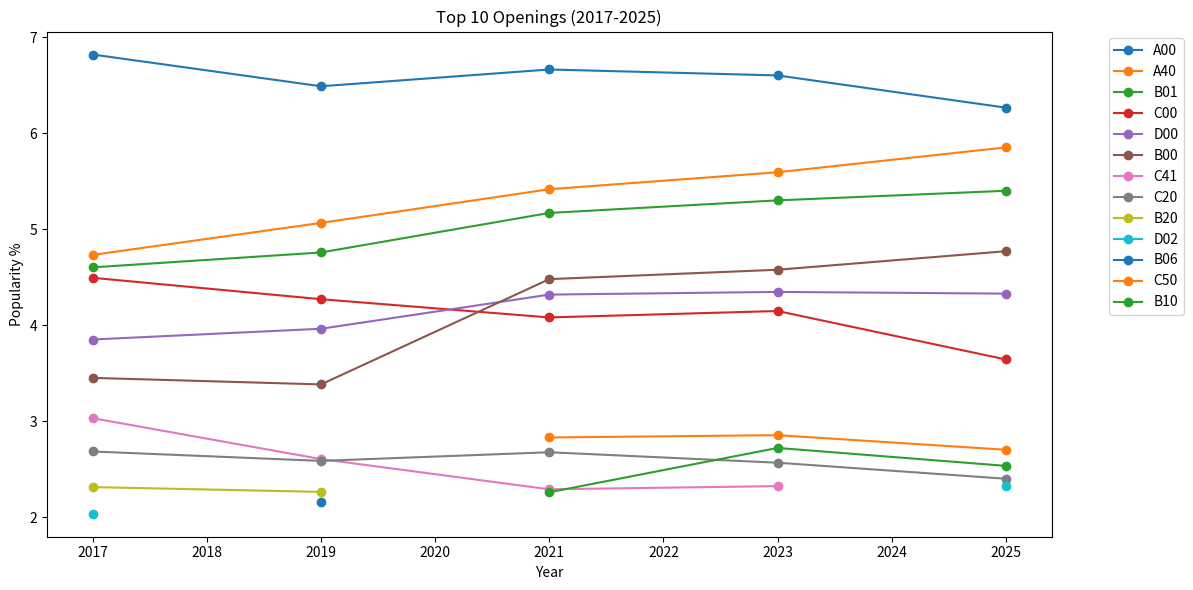

Generate this figure with matplotlib:
from collections import Counter
import pandas as pd
import matplotlib.pyplot as plt

op_2017 = Counter({'A00': 6.822, 'A40': 4.734, 'B01': 4.604, 'C00': 4.495, 'D00': 3.852, 'B00': 3.452, 'C41': 3.032, 'C20': 2.685, 'B20': 2.314, 'D02': 2.036, 'B06': 1.974, 'B07': 1.773, 'C50': 1.734, 'A04': 1.719, 'C40': 1.537, 'A01': 1.529, 'A45': 1.41, 'B10': 1.351, 'B21': 1.305, 'C44': 1.261, 'C02': 1.09, 'C55': 1.086, 'B30': 1.079, 'A43': 1.064, 'C45': 1.048, 'C42': 1.044, 'C23': 0.943, 'C46': 0.902, 'B12': 0.886, 'D20': 0.853, 'B02': 0.835, 'B40': 0.822, 'C01': 0.811, 'B50': 0.779, 'C21': 0.755, 'A41': 0.732, 'A10': 0.713, 'D06': 0.7, 'A06': 0.677, 'D10': 0.665, 'B23': 0.649, 'B32': 0.626, 'C30': 0.623, 'A02': 0.606, 'D30': 0.562, 'C34': 0.543, 'A46': 0.523, 'D31': 0.512, 'B22': 0.503, 'A03': 0.471, 'C62': 0.471, 'C24': 0.467, 'B13': 0.396, 'C60': 0.364, 'C22': 0.358, 'D35': 0.348, 'A13': 0.348, 'D01': 0.339, 'A20': 0.333, 'C57': 0.322, 'C53': 0.309, 'C10': 0.301, 'C25': 0.299, 'B27': 0.293, 'E20': 0.29, 'A80': 0.279, 'E61': 0.278, 'C65': 0.273, 'C26': 0.267, 'A21': 0.257, 'B54': 0.255, '?': 0.254, 'C68': 0.254, 'B90': 0.244, 'D05': 0.241, 'B03': 0.23, 'C27': 0.228, 'C64': 0.227, 'A15': 0.225, 'B25': 0.217, 'D15': 0.216, 'A07': 0.213, 'B08': 0.208, 'D07': 0.207, 'D04': 0.203, 'B15': 0.203, 'D11': 0.199, 'C47': 0.196, 'C48': 0.193, 'A22': 0.189, 'C11': 0.187, 'E00': 0.187, 'D08': 0.177, 'A48': 0.176, 'B45': 0.173, 'B33': 0.17, 'A08': 0.17, 'D37': 0.164, 'D43': 0.163, 'A49': 0.163, 'A42': 0.159, 'B34': 0.154, 'C61': 0.15, 'A16': 0.147, 'B28': 0.145, 'B11': 0.143, 'A53': 0.141, 'C28': 0.141, 'A30': 0.14, 'B18': 0.139, 'C70': 0.138, 'B44': 0.135, 'A11': 0.132, 'A84': 0.13, 'D45': 0.13, 'E90': 0.13, 'C31': 0.122, 'E70': 0.121, 'D32': 0.115, 'B43': 0.115, 'C58': 0.112, 'C36': 0.112, 'A51': 0.111, 'A57': 0.11, 'A09': 0.108, 'A52': 0.107, 'A85': 0.104, 'B53': 0.102, 'A34': 0.101, 'D53': 0.099, 'C37': 0.099, 'D21': 0.098, 'B56': 0.096, 'E60': 0.096, 'D03': 0.095, 'C77': 0.095, 'A56': 0.094, 'C33': 0.094, 'D44': 0.093, 'A50': 0.092, 'A05': 0.09, 'C35': 0.086, 'C05': 0.085, 'B57': 0.083, 'E10': 0.082, 'B52': 0.082, 'C54': 0.08, 'C43': 0.08, 'D50': 0.079, 'C51': 0.079, 'C78': 0.078, 'A25': 0.072, 'D12': 0.071, 'B41': 0.07, 'C03': 0.07, 'A17': 0.069, 'E21': 0.068, 'B09': 0.067, 'B70': 0.067, 'E76': 0.066, 'A35': 0.065, 'E91': 0.064, 'C66': 0.064, 'D55': 0.062, 'C69': 0.06, 'B17': 0.059, 'B46': 0.058, 'B29': 0.058, 'D85': 0.057, 'B80': 0.055, 'B24': 0.054, 'B51': 0.053, 'A28': 0.053, 'C15': 0.052, 'B36': 0.051, 'A44': 0.051, 'B76': 0.049, 'D94': 0.049, 'B31': 0.047, 'A36': 0.046, 'B04': 0.046, 'C07': 0.046, 'E30': 0.044, 'B92': 0.042, 'E81': 0.041, 'A65': 0.041, 'B72': 0.04, 'D80': 0.039, 'E11': 0.039, 'C67': 0.039, 'C63': 0.038, 'C49': 0.038, 'A31': 0.038, 'B95': 0.038, 'D52': 0.037, 'E32': 0.037, 'D40': 0.037, 'B35': 0.037, 'A60': 0.036, 'B94': 0.036, 'C18': 0.036, 'B14': 0.035, 'C13': 0.035, 'A58': 0.035, 'D25': 0.034, 'E12': 0.033, 'A18': 0.032, 'D13': 0.031, 'E62': 0.031, 'C56': 0.029, 'D26': 0.028, 'C39': 0.026, 'B19': 0.026, 'C52': 0.026, 'B38': 0.026, 'C88': 0.025, 'D24': 0.025, 'E94': 0.025, 'D51': 0.024, 'B84': 0.024, 'D78': 0.024, 'A47': 0.023, 'A54': 0.023, 'D46': 0.023, 'E92': 0.023, 'E73': 0.022, 'B42': 0.022, 'D91': 0.021, 'A27': 0.021, 'B98': 0.02, 'C16': 0.02, 'E06': 0.02, 'C14': 0.02, 'D60': 0.02, 'C89': 0.02, 'B05': 0.02, 'D41': 0.019, 'D90': 0.019, 'B77': 0.019, 'B16': 0.019, 'C17': 0.018, 'C12': 0.018, 'E24': 0.018, 'E97': 0.018, 'E40': 0.018, 'A38': 0.018, 'C38': 0.017, 'E71': 0.017, 'B86': 0.016, 'A14': 0.016, 'A29': 0.016, 'E67': 0.016, 'C59': 0.016, 'E51': 0.016, 'C80': 0.015, 'C71': 0.015, 'B47': 0.015, 'C32': 0.015, 'E01': 0.015, 'E17': 0.015, 'C29': 0.015, 'E38': 0.015, 'E54': 0.015, 'D09': 0.015, 'C79': 0.015, 'A81': 0.014, 'C08': 0.014, 'D70': 0.014, 'A90': 0.014, 'A12': 0.014, 'A37': 0.013, 'A23': 0.013, 'C74': 0.013, 'B48': 0.013, 'B93': 0.012, 'B88': 0.012, 'A70': 0.012, 'B49': 0.012, 'B96': 0.012, 'C72': 0.012, 'B73': 0.012, 'A82': 0.012, 'E34': 0.012, 'A33': 0.012, 'C06': 0.012, 'E15': 0.012, 'D16': 0.011, 'B60': 0.011, 'C84': 0.011, 'D93': 0.011, 'B78': 0.011, 'E80': 0.01, 'E04': 0.01, 'E22': 0.01, 'E14': 0.01, 'E83': 0.01, 'C92': 0.009, 'D47': 0.009, 'C91': 0.009, 'B83': 0.009, 'E65': 0.009, 'D86': 0.008, 'D79': 0.008, 'A83': 0.008, 'E46': 0.008, 'D34': 0.008, 'B58': 0.008, 'A19': 0.008, 'B99': 0.008, 'B71': 0.008, 'E27': 0.008, 'D17': 0.008, 'E18': 0.007, 'E63': 0.007, 'A61': 0.007, 'E64': 0.007, 'E98': 0.007, 'A55': 0.007, 'D14': 0.007, 'E77': 0.007, 'A39': 0.007, 'B62': 0.007, 'C96': 0.007, 'B91': 0.007, 'E50': 0.007, 'D36': 0.007, 'E43': 0.007, 'B37': 0.006, 'A32': 0.006, 'C90': 0.006, 'C87': 0.006, 'D87': 0.006, 'E16': 0.006, 'E85': 0.006, 'E68': 0.006, 'D19': 0.006, 'D92': 0.006, 'E41': 0.006, 'D39': 0.006, 'E87': 0.006, 'B26': 0.006, 'D38': 0.005, 'A96': 0.005, 'A59': 0.005, 'E09': 0.005, 'D82': 0.005, 'E66': 0.005, 'A95': 0.005, 'E33': 0.005, 'C09': 0.005, 'C19': 0.005, 'B97': 0.005, 'A88': 0.004, 'D58': 0.004, 'D77': 0.004, 'B81': 0.004, 'D33': 0.004, 'D48': 0.004, 'B87': 0.004, 'D18': 0.004, 'A71': 0.004, 'B59': 0.004, 'E47': 0.004, 'C97': 0.004, 'E48': 0.004, 'C04': 0.004, 'A69': 0.003, 'E72': 0.003, 'A67': 0.003, 'E88': 0.003, 'E36': 0.003, 'B82': 0.003, 'C95': 0.003, 'E07': 0.003, 'D88': 0.003, 'A68': 0.003, 'A87': 0.003, 'E35': 0.003, 'E05': 0.003, 'D27': 0.003, 'E53': 0.003, 'E26': 0.003, 'E99': 0.003, 'A86': 0.003, 'D22': 0.003, 'E42': 0.003, 'E69': 0.003, 'B63': 0.003, 'A89': 0.003, 'A62': 0.003, 'B75': 0.003, 'B89': 0.003, 'B39': 0.003, 'D57': 0.002, 'D95': 0.002, 'E82': 0.002, 'A26': 0.002, 'C85': 0.002, 'C93': 0.002, 'D73': 0.002, 'E75': 0.002, 'C86': 0.002, 'D83': 0.002, 'A73': 0.002, 'D74': 0.002, 'A92': 0.002, 'D56': 0.002, 'D23': 0.002, 'A91': 0.002, 'D97': 0.002, 'C75': 0.002, 'E28': 0.002, 'D61': 0.002, 'E44': 0.002, 'D59': 0.002, 'A24': 0.002, 'E84': 0.002, 'B74': 0.002, 'E93': 0.002, 'D96': 0.002, 'E13': 0.001, 'E52': 0.001, 'D75': 0.001, 'A66': 0.001, 'E49': 0.001, 'B85': 0.001, 'A64': 0.001, 'C94': 0.001, 'A76': 0.001, 'A72': 0.001, 'E19': 0.001, 'E08': 0.001, 'D81': 0.001, 'C98': 0.001, 'D89': 0.001, 'B67': 0.001, 'C73': 0.001, 'A77': 0.001, 'C99': 0.001, 'B64': 0.001, 'D71': 0.001, 'E79': 0.001, 'E25': 0.001, 'E95': 0.001, 'E57': 0.001, 'E39': 0.001, 'B61': 0.001, 'D42': 0.001, 'E86': 0.001, 'C82': 0.001, 'E56': 0.001, 'A97': 0.001, 'A94': 0.001, 'B55': 0.001, 'D67': 0.001, 'A74': 0.001, 'E59': 0.001, 'C83': 0.001, 'A75': 0.0, 'A63': 0.0, 'E29': 0.0, 'E37': 0.0, 'D68': 0.0, 'D28': 0.0, 'E74': 0.0, 'A98': 0.0, 'D62': 0.0, 'D98': 0.0, 'D69': 0.0, 'D49': 0.0, 'A78': 0.0, 'E55': 0.0, 'B79': 0.0, 'B66': 0.0, 'B65': 0.0, 'A93': 0.0, 'D76': 0.0, 'A99': 0.0, 'D72': 0.0, 'C81': 0.0, 'A79': 0.0, 'E78': 0.0, 'E02': 0.0, 'D29': 0.0, 'E23': 0.0, 'E89': 0.0, 'E45': 0.0, 'B68': 0.0, 'D84': 0.0, 'C76': 0.0, 'E03': 0.0, 'E31': 0.0, 'E96': 0.0, 'B69': 0.0})
op_2019 = Counter({'A00': 6.491, 'A40': 5.067, 'B01': 4.759, 'C00': 4.272, 'D00': 3.964, 'B00': 3.384, 'C41': 2.606, 'C20': 2.587, 'B20': 2.264, 'B06': 2.162, 'D02': 1.901, 'C50': 1.885, 'A04': 1.728, 'B07': 1.698, 'A01': 1.581, 'C40': 1.557, 'A45': 1.494, 'B10': 1.414, 'B21': 1.328, 'B30': 1.276, 'C44': 1.26, 'C42': 1.209, 'A43': 1.116, 'C45': 1.079, 'C46': 1.074, 'C55': 1.057, 'C02': 1.019, 'C23': 0.919, 'D06': 0.902, 'B02': 0.871, 'A06': 0.843, 'A10': 0.817, 'B12': 0.811, 'D20': 0.811, 'B40': 0.809, 'C01': 0.804, 'B32': 0.75, 'B50': 0.738, 'C21': 0.718, 'A41': 0.704, 'B23': 0.655, 'D10': 0.593, 'C30': 0.588, 'A02': 0.55, 'D30': 0.546, 'A46': 0.505, 'C34': 0.486, 'B22': 0.464, 'D31': 0.452, 'A03': 0.434, 'C62': 0.43, 'B13': 0.408, 'C24': 0.403, 'A20': 0.381, 'D35': 0.369, 'A13': 0.367, 'C57': 0.348, 'C53': 0.342, 'D01': 0.341, 'C25': 0.336, 'C22': 0.335, 'B27': 0.32, 'C60': 0.318, 'E61': 0.301, 'C65': 0.297, 'A21': 0.288, 'E20': 0.284, 'C10': 0.282, 'B25': 0.273, 'A80': 0.271, 'C27': 0.263, 'A15': 0.253, 'C47': 0.253, 'B54': 0.253, 'C26': 0.252, 'D07': 0.242, 'C64': 0.242, 'B33': 0.242, 'B90': 0.23, 'D05': 0.228, 'C48': 0.225, 'B03': 0.225, 'B08': 0.222, 'A22': 0.218, 'C68': 0.209, 'B15': 0.204, 'D15': 0.199, 'A07': 0.194, 'B45': 0.193, 'A48': 0.189, 'D04': 0.187, 'B34': 0.183, 'D11': 0.181, 'C11': 0.18, 'D37': 0.169, 'A16': 0.164, 'A08': 0.163, 'A49': 0.162, 'A30': 0.16, 'E00': 0.159, 'A42': 0.159, 'B11': 0.158, 'D08': 0.152, 'D43': 0.148, 'C28': 0.145, 'A11': 0.141, 'A53': 0.139, 'E90': 0.138, '?': 0.134, 'B44': 0.134, 'E70': 0.129, 'B28': 0.128, 'C70': 0.128, 'C61': 0.127, 'B18': 0.125, 'A51': 0.121, 'A84': 0.121, 'A34': 0.116, 'D32': 0.114, 'D45': 0.111, 'B43': 0.109, 'A52': 0.106, 'A09': 0.106, 'B56': 0.104, 'D44': 0.103, 'D21': 0.1, 'C58': 0.1, 'C43': 0.099, 'B53': 0.098, 'A85': 0.098, 'E60': 0.098, 'D53': 0.097, 'A57': 0.095, 'C31': 0.094, 'A25': 0.092, 'D03': 0.09, 'A50': 0.089, 'A56': 0.088, 'C54': 0.086, 'C51': 0.085, 'C77': 0.085, 'E10': 0.084, 'C36': 0.084, 'B57': 0.082, 'B52': 0.082, 'A05': 0.082, 'C33': 0.082, 'D50': 0.08, 'C37': 0.079, 'A35': 0.079, 'A17': 0.077, 'B31': 0.074, 'C05': 0.068, 'B29': 0.068, 'C66': 0.064, 'C78': 0.063, 'E76': 0.063, 'B70': 0.063, 'D12': 0.063, 'B41': 0.062, 'D55': 0.062, 'A28': 0.062, 'B09': 0.061, 'C35': 0.06, 'E91': 0.06, 'E21': 0.06, 'A36': 0.059, 'D85': 0.059, 'C03': 0.056, 'B24': 0.055, 'B46': 0.055, 'B80': 0.053, 'B51': 0.052, 'B36': 0.052, 'D94': 0.046, 'B76': 0.046, 'D40': 0.044, 'B04': 0.043, 'C49': 0.043, 'C69': 0.043, 'B17': 0.042, 'C15': 0.042, 'E30': 0.042, 'A44': 0.042, 'C67': 0.04, 'B35': 0.039, 'D80': 0.039, 'A65': 0.038, 'C07': 0.037, 'D25': 0.037, 'A31': 0.037, 'B94': 0.036, 'B95': 0.036, 'E81': 0.036, 'B72': 0.035, 'E62': 0.034, 'A60': 0.034, 'E11': 0.034, 'B92': 0.034, 'C63': 0.032, 'D52': 0.032, 'A18': 0.031, 'B14': 0.031, 'D13': 0.031, 'E32': 0.029, 'C13': 0.029, 'D24': 0.029, 'D26': 0.029, 'C18': 0.028, 'A58': 0.028, 'E12': 0.027, 'C52': 0.027, 'B38': 0.027, 'D78': 0.026, 'C56': 0.026, 'A27': 0.025, 'D91': 0.023, 'E06': 0.023, 'A54': 0.022, 'E94': 0.022, 'B19': 0.022, 'A38': 0.021, 'D51': 0.02, 'E73': 0.02, 'D90': 0.02, 'A47': 0.019, 'E92': 0.019, 'D41': 0.019, 'B42': 0.018, 'D60': 0.018, 'C39': 0.018, 'C88': 0.018, 'A29': 0.018, 'B77': 0.018, 'C14': 0.018, 'E01': 0.018, 'B84': 0.018, 'A14': 0.018, 'E67': 0.017, 'D46': 0.017, 'E71': 0.017, 'C89': 0.017, 'C16': 0.016, 'E40': 0.016, 'E24': 0.016, 'E51': 0.016, 'E97': 0.015, 'D70': 0.015, 'A37': 0.015, 'B98': 0.015, 'A23': 0.015, 'B05': 0.015, 'C74': 0.014, 'A12': 0.014, 'C71': 0.014, 'A90': 0.014, 'B16': 0.014, 'B47': 0.014, 'B86': 0.014, 'C29': 0.014, 'C17': 0.014, 'E17': 0.014, 'E04': 0.013, 'E54': 0.013, 'D93': 0.012, 'C12': 0.012, 'C79': 0.012, 'A33': 0.012, 'C72': 0.012, 'A82': 0.012, 'C80': 0.012, 'B48': 0.012, 'C38': 0.011, 'B60': 0.011, 'B73': 0.011, 'C59': 0.011, 'D09': 0.011, 'B88': 0.011, 'C32': 0.011, 'C06': 0.011, 'A81': 0.011, 'E80': 0.01, 'C08': 0.01, 'A70': 0.01, 'E15': 0.01, 'B93': 0.01, 'B49': 0.01, 'E38': 0.01, 'E83': 0.009, 'B96': 0.009, 'B78': 0.009, 'C84': 0.009, 'E65': 0.009, 'D16': 0.009, 'D79': 0.009, 'E34': 0.009, 'E18': 0.008, 'D39': 0.008, 'E14': 0.008, 'E46': 0.008, 'D34': 0.008, 'A19': 0.008, 'A83': 0.008, 'B58': 0.008, 'A39': 0.008, 'C91': 0.007, 'B62': 0.007, 'E64': 0.007, 'B83': 0.007, 'E22': 0.007, 'B71': 0.007, 'E63': 0.007, 'B91': 0.007, 'D14': 0.007, 'D86': 0.007, 'E27': 0.007, 'B99': 0.006, 'D17': 0.006, 'D38': 0.006, 'D92': 0.006, 'D47': 0.006, 'E98': 0.006, 'B37': 0.006, 'B26': 0.006, 'E50': 0.006, 'A32': 0.006, 'E77': 0.005, 'A96': 0.005, 'D36': 0.005, 'D77': 0.005, 'A55': 0.005, 'E09': 0.005, 'E68': 0.005, 'E16': 0.005, 'E66': 0.005, 'D82': 0.005, 'C92': 0.005, 'E43': 0.005, 'E85': 0.005, 'C96': 0.005, 'D87': 0.005, 'E87': 0.005, 'A61': 0.005, 'E41': 0.005, 'D33': 0.004, 'D19': 0.004, 'D58': 0.004, 'C90': 0.004, 'E07': 0.004, 'B87': 0.004, 'C09': 0.004, 'E99': 0.004, 'B81': 0.004, 'A59': 0.004, 'D22': 0.004, 'C87': 0.004, 'B97': 0.004, 'C04': 0.004, 'A95': 0.004, 'A88': 0.004, 'C19': 0.003, 'E47': 0.003, 'B59': 0.003, 'A62': 0.003, 'E48': 0.003, 'A89': 0.003, 'A24': 0.003, 'E53': 0.003, 'A71': 0.003, 'C97': 0.003, 'D23': 0.003, 'C75': 0.003, 'E33': 0.003, 'A68': 0.003, 'B75': 0.003, 'B89': 0.003, 'E69': 0.003, 'B39': 0.003, 'E05': 0.003, 'D57': 0.002, 'D48': 0.002, 'E88': 0.002, 'D88': 0.002, 'E36': 0.002, 'E35': 0.002, 'B63': 0.002, 'D59': 0.002, 'E28': 0.002, 'B82': 0.002, 'E42': 0.002, 'E72': 0.002, 'A91': 0.002, 'E82': 0.002, 'B74': 0.002, 'D97': 0.002, 'E08': 0.002, 'D27': 0.002, 'C95': 0.002, 'D73': 0.002, 'A86': 0.002, 'A67': 0.002, 'D96': 0.002, 'A92': 0.002, 'D74': 0.002, 'A66': 0.002, 'D83': 0.002, 'D56': 0.002, 'D61': 0.002, 'D18': 0.002, 'C85': 0.002, 'A26': 0.002, 'A69': 0.002, 'E26': 0.002, 'E75': 0.002, 'A87': 0.002, 'E93': 0.002, 'E44': 0.001, 'B61': 0.001, 'A97': 0.001, 'D95': 0.001, 'E39': 0.001, 'E56': 0.001, 'D71': 0.001, 'E52': 0.001, 'C93': 0.001, 'D89': 0.001, 'C86': 0.001, 'D75': 0.001, 'A73': 0.001, 'E86': 0.001, 'A77': 0.001, 'E13': 0.001, 'E49': 0.001, 'C82': 0.001, 'A64': 0.001, 'E19': 0.001, 'A76': 0.001, 'D81': 0.001, 'E57': 0.001, 'A72': 0.001, 'C99': 0.001, 'B85': 0.001, 'D42': 0.001, 'A74': 0.001, 'E95': 0.001, 'E84': 0.001, 'B67': 0.001, 'E25': 0.001, 'A94': 0.001, 'E02': 0.0, 'B55': 0.0, 'C98': 0.0, 'C73': 0.0, 'E89': 0.0, 'B68': 0.0, 'C83': 0.0, 'A75': 0.0, 'E79': 0.0, 'B79': 0.0, 'C94': 0.0, 'B64': 0.0, 'A98': 0.0, 'E78': 0.0, 'E55': 0.0, 'B65': 0.0, 'D76': 0.0, 'A99': 0.0, 'E03': 0.0, 'A78': 0.0, 'D98': 0.0, 'E59': 0.0, 'D28': 0.0, 'E29': 0.0, 'D72': 0.0, 'D69': 0.0, 'A63': 0.0, 'E74': 0.0, 'E45': 0.0, 'D68': 0.0, 'D29': 0.0, 'D62': 0.0, 'D67': 0.0, 'C81': 0.0, 'C76': 0.0, 'E23': 0.0, 'A93': 0.0, 'D84': 0.0, 'A79': 0.0, 'D49': 0.0, 'E37': 0.0, 'B69': 0.0, 'E31': 0.0, 'B66': 0.0, 'E96': 0.0, 'D99': 0.0})
op_2021 = Counter({'A00': 6.666, 'A40': 5.418, 'B01': 5.171, 'B00': 4.481, 'D00': 4.32, 'C00': 4.082, 'C50': 2.831, 'C20': 2.677, 'C41': 2.291, 'B10': 2.26, 'B06': 2.044, 'D02': 2.035, 'B20': 2.004, 'C42': 1.715, 'A45': 1.616, 'C40': 1.611, 'A01': 1.572, 'C44': 1.547, 'A04': 1.4, 'C23': 1.282, 'B21': 1.204, 'C46': 1.164, 'B30': 1.134, 'A43': 1.095, 'B50': 1.006, 'B12': 0.98, 'B23': 0.953, 'C02': 0.892, 'C45': 0.871, 'C25': 0.862, 'A06': 0.829, 'A41': 0.82, 'B40': 0.798, 'D06': 0.776, 'B02': 0.754, 'A10': 0.731, 'D20': 0.712, 'B32': 0.653, 'C01': 0.572, 'A02': 0.564, 'D10': 0.564, 'C30': 0.562, 'C24': 0.547, 'A46': 0.524, 'B22': 0.521, 'C55': 0.507, 'D30': 0.492, 'B13': 0.481, 'C21': 0.464, 'C26': 0.458, 'A05': 0.449, 'C34': 0.445, 'D31': 0.398, 'C53': 0.386, 'B07': 0.377, 'B27': 0.375, 'C62': 0.369, 'C57': 0.347, 'A03': 0.335, 'A20': 0.323, 'C22': 0.322, 'D35': 0.32, 'A13': 0.304, 'C65': 0.298, '?': 0.282, 'A80': 0.274, 'B08': 0.27, 'D07': 0.265, 'A21': 0.263, 'C60': 0.257, 'C47': 0.252, 'C48': 0.25, 'A48': 0.247, 'C10': 0.241, 'B15': 0.237, 'D01': 0.237, 'B90': 0.236, 'D37': 0.226, 'C64': 0.222, 'D05': 0.214, 'B03': 0.214, 'D04': 0.207, 'A15': 0.203, 'A22': 0.193, 'D15': 0.19, 'B33': 0.189, 'D11': 0.186, 'A07': 0.185, 'E61': 0.184, 'A50': 0.18, 'E60': 0.162, 'D08': 0.157, 'C11': 0.153, 'B34': 0.149, 'C43': 0.148, 'A16': 0.148, 'C68': 0.144, 'D43': 0.138, 'A53': 0.138, 'A11': 0.134, 'E90': 0.13, 'A30': 0.13, 'B28': 0.127, 'C58': 0.126, 'B18': 0.125, 'B44': 0.117, 'B54': 0.117, 'E70': 0.117, 'D38': 0.116, 'C70': 0.111, 'A56': 0.108, 'C54': 0.104, 'A34': 0.103, 'C61': 0.102, 'E10': 0.098, 'C31': 0.098, 'A51': 0.093, 'A84': 0.092, 'B43': 0.091, 'D03': 0.089, 'D45': 0.089, 'C51': 0.089, 'A25': 0.089, 'A09': 0.088, 'D53': 0.084, 'A85': 0.083, 'A08': 0.082, 'B52': 0.08, 'C33': 0.079, 'B45': 0.079, 'A52': 0.075, 'C77': 0.075, 'C36': 0.075, 'B56': 0.071, 'A35': 0.07, 'D50': 0.068, 'B70': 0.067, 'C37': 0.067, 'A17': 0.065, 'D32': 0.063, 'B29': 0.062, 'B53': 0.062, 'E20': 0.061, 'B09': 0.061, 'B31': 0.059, 'A57': 0.056, 'C69': 0.055, 'A42': 0.055, 'D55': 0.054, 'A28': 0.054, 'C05': 0.054, 'A36': 0.054, 'C66': 0.054, 'E76': 0.053, 'B51': 0.052, 'C15': 0.052, 'E91': 0.052, 'C49': 0.052, 'B41': 0.052, 'C28': 0.052, 'B24': 0.05, 'D85': 0.05, 'C35': 0.049, 'C78': 0.048, 'C03': 0.047, 'B11': 0.046, 'B46': 0.046, 'D21': 0.043, 'B14': 0.042, 'B76': 0.038, 'C67': 0.038, 'D40': 0.038, 'E12': 0.037, 'B17': 0.037, 'B04': 0.037, 'E21': 0.037, 'D13': 0.036, 'E81': 0.036, 'A65': 0.036, 'B95': 0.035, 'A82': 0.035, 'C63': 0.035, 'E30': 0.035, 'B35': 0.034, 'C52': 0.034, 'A49': 0.034, 'B94': 0.034, 'A44': 0.034, 'D80': 0.033, 'D94': 0.032, 'B92': 0.031, 'B80': 0.031, 'E62': 0.031, 'C07': 0.031, 'B72': 0.03, 'A31': 0.03, 'E00': 0.03, 'D52': 0.029, 'C29': 0.029, 'E11': 0.028, 'A60': 0.028, 'A18': 0.027, 'D24': 0.026, 'C13': 0.026, 'B38': 0.024, 'C27': 0.024, 'D26': 0.024, 'A27': 0.023, 'E32': 0.022, 'E73': 0.022, 'D12': 0.021, 'E06': 0.021, 'D25': 0.02, 'E94': 0.019, 'D91': 0.019, 'B19': 0.019, 'D41': 0.018, 'E71': 0.018, 'E01': 0.018, 'C39': 0.018, 'A47': 0.017, 'E92': 0.017, 'D90': 0.017, 'A38': 0.016, 'D51': 0.016, 'A14': 0.016, 'C17': 0.016, 'E67': 0.016, 'B57': 0.016, 'B98': 0.016, 'B42': 0.015, 'A58': 0.015, 'B84': 0.015, 'C56': 0.015, 'C14': 0.015, 'D78': 0.015, 'A29': 0.015, 'A54': 0.014, 'B86': 0.014, 'A23': 0.013, 'B05': 0.013, 'C16': 0.013, 'E51': 0.013, 'D46': 0.013, 'E24': 0.013, 'D60': 0.013, 'C88': 0.013, 'B47': 0.013, 'B75': 0.012, 'A37': 0.012, 'B16': 0.012, 'B48': 0.012, 'E97': 0.012, 'C19': 0.012, 'E40': 0.012, 'C84': 0.012, 'B77': 0.012, 'C89': 0.012, 'D23': 0.012, 'C71': 0.011, 'E18': 0.011, 'D77': 0.011, 'D44': 0.011, 'B60': 0.01, 'C12': 0.01, 'D93': 0.01, 'B25': 0.01, 'C72': 0.01, 'B88': 0.01, 'C80': 0.01, 'C18': 0.01, 'E80': 0.009, 'E65': 0.009, 'E15': 0.009, 'A70': 0.009, 'A33': 0.009, 'E04': 0.009, 'B78': 0.009, 'C59': 0.009, 'C38': 0.009, 'B93': 0.009, 'D16': 0.009, 'C08': 0.008, 'C06': 0.008, 'E38': 0.008, 'E83': 0.008, 'A81': 0.008, 'B96': 0.008, 'C79': 0.008, 'B71': 0.007, 'A83': 0.007, 'A59': 0.007, 'C74': 0.007, 'D79': 0.007, 'E22': 0.007, 'E34': 0.007, 'D34': 0.007, 'D14': 0.007, 'A19': 0.007, 'A12': 0.007, 'B99': 0.007, 'D09': 0.007, 'E98': 0.007, 'E27': 0.006, 'E63': 0.006, 'B73': 0.006, 'E87': 0.006, 'E41': 0.006, 'B36': 0.006, 'E14': 0.006, 'B62': 0.006, 'D39': 0.006, 'B26': 0.006, 'A39': 0.006, 'B91': 0.006, 'B83': 0.006, 'B49': 0.006, 'B37': 0.005, 'B58': 0.005, 'C91': 0.005, 'D86': 0.005, 'D17': 0.005, 'E09': 0.005, 'E46': 0.005, 'A55': 0.005, 'D92': 0.005, 'A61': 0.005, 'D36': 0.005, 'D47': 0.005, 'E17': 0.005, 'D58': 0.005, 'E68': 0.005, 'A32': 0.005, 'A95': 0.004, 'E07': 0.004, 'E16': 0.004, 'E77': 0.004, 'D33': 0.004, 'D82': 0.004, 'C32': 0.004, 'D63': 0.004, 'C92': 0.004, 'E43': 0.004, 'C09': 0.004, 'A90': 0.004, 'B87': 0.004, 'B97': 0.004, 'A96': 0.004, 'E85': 0.004, 'A88': 0.004, 'D87': 0.004, 'E48': 0.004, 'D66': 0.003, 'B81': 0.003, 'B89': 0.003, 'E05': 0.003, 'D19': 0.003, 'C96': 0.003, 'C04': 0.003, 'C90': 0.003, 'C87': 0.003, 'B59': 0.003, 'D22': 0.003, 'D27': 0.003, 'A89': 0.003, 'A71': 0.003, 'B74': 0.002, 'E53': 0.002, 'A67': 0.002, 'E33': 0.002, 'E72': 0.002, 'E26': 0.002, 'E64': 0.002, 'D70': 0.002, 'A24': 0.002, 'D74': 0.002, 'B63': 0.002, 'A69': 0.002, 'E36': 0.002, 'D83': 0.002, 'B39': 0.002, 'E66': 0.002, 'B82': 0.002, 'C75': 0.002, 'A68': 0.002, 'E47': 0.002, 'E69': 0.002, 'C97': 0.002, 'A87': 0.002, 'D59': 0.002, 'E50': 0.002, 'A62': 0.002, 'C95': 0.002, 'D61': 0.002, 'D56': 0.002, 'D96': 0.002, 'D18': 0.002, 'D48': 0.002, 'A26': 0.002, 'D97': 0.002, 'E35': 0.002, 'D88': 0.002, 'A86': 0.002, 'E82': 0.002, 'A66': 0.001, 'B66': 0.001, 'E25': 0.001, 'D71': 0.001, 'E39': 0.001, 'E28': 0.001, 'C99': 0.001, 'A74': 0.001, 'B67': 0.001, 'E42': 0.001, 'A97': 0.001, 'C93': 0.001, 'E19': 0.001, 'A77': 0.001, 'B61': 0.001, 'E52': 0.001, 'C85': 0.001, 'D57': 0.001, 'E95': 0.001, 'E93': 0.001, 'E44': 0.001, 'A64': 0.001, 'E74': 0.001, 'A76': 0.001, 'D64': 0.001, 'D95': 0.001, 'E49': 0.001, 'D81': 0.001, 'E54': 0.001, 'E08': 0.001, 'A91': 0.001, 'D89': 0.001, 'E84': 0.001, 'C86': 0.001, 'B85': 0.001, 'E56': 0.001, 'A92': 0.001, 'E13': 0.001, 'D75': 0.001, 'C82': 0.001, 'E99': 0.001, 'A73': 0.001, 'A63': 0.0, 'D28': 0.0, 'D62': 0.0, 'B68': 0.0, 'D42': 0.0, 'E02': 0.0, 'D54': 0.0, 'E86': 0.0, 'E89': 0.0, 'B55': 0.0, 'E59': 0.0, 'E58': 0.0, 'E79': 0.0, 'C81': 0.0, 'C73': 0.0, 'C76': 0.0, 'A94': 0.0, 'E75': 0.0, 'A99': 0.0, 'C83': 0.0, 'D84': 0.0, 'B65': 0.0, 'E29': 0.0, 'A98': 0.0, 'D68': 0.0, 'E78': 0.0, 'B79': 0.0, 'D67': 0.0, 'A75': 0.0, 'A79': 0.0, 'C98': 0.0, 'D49': 0.0, 'D76': 0.0, 'E96': 0.0, 'B64': 0.0, 'D29': 0.0, 'E23': 0.0, 'E45': 0.0, 'E37': 0.0, 'A93': 0.0, 'D98': 0.0, 'C94': 0.0, 'A72': 0.0, 'B69': 0.0, 'A78': 0.0, 'E31': 0.0, 'D65': 0.0, 'D69': 0.0, 'E03': 0.0, 'E55': 0.0, 'D99': 0.0})
op_2023 = Counter({'A00': 6.604, 'A40': 5.595, 'B01': 5.302, 'B00': 4.579, 'D00': 4.348, 'C00': 4.149, 'C50': 2.855, 'B10': 2.722, 'C20': 2.568, 'C41': 2.324, 'D02': 2.215, 'B06': 2.1, 'B20': 1.778, 'C44': 1.743, 'A01': 1.615, 'A45': 1.558, 'C40': 1.536, 'C42': 1.378, 'A04': 1.344, 'C23': 1.22, 'B12': 1.156, 'B30': 1.132, 'B21': 1.12, 'A43': 1.073, 'C25': 0.937, 'C02': 0.915, 'B23': 0.908, 'C45': 0.902, 'A06': 0.876, 'C47': 0.869, 'A41': 0.834, 'B50': 0.825, 'B40': 0.797, 'D06': 0.771, 'B02': 0.706, 'A10': 0.7, 'D20': 0.654, 'C46': 0.653, 'B13': 0.613, 'C01': 0.593, 'B32': 0.588, 'A02': 0.571, 'B22': 0.57, 'C30': 0.567, 'D10': 0.565, 'A46': 0.545, 'C55': 0.519, 'C24': 0.509, 'C21': 0.47, 'D30': 0.469, 'C34': 0.432, 'A05': 0.426, 'C26': 0.418, 'C62': 0.399, 'B07': 0.39, 'D31': 0.388, 'C53': 0.387, 'A03': 0.337, 'C57': 0.331, 'D35': 0.319, 'B27': 0.317, 'C22': 0.317, 'D01': 0.307, 'A13': 0.298, 'C65': 0.297, 'A20': 0.296, 'B15': 0.293, 'A80': 0.293, 'B08': 0.276, 'C60': 0.271, 'D04': 0.262, 'D05': 0.259, 'D07': 0.256, 'C48': 0.251, 'A21': 0.245, 'A48': 0.237, 'C10': 0.236, 'C64': 0.232, 'D37': 0.22, '?': 0.208, 'B03': 0.206, 'D11': 0.194, 'D15': 0.192, 'A15': 0.19, 'B90': 0.185, 'A07': 0.179, 'A22': 0.177, 'A50': 0.177, 'E61': 0.168, 'A30': 0.159, 'B33': 0.156, 'C11': 0.155, 'C68': 0.147, 'E60': 0.145, 'A11': 0.144, 'A53': 0.142, 'B34': 0.14, 'D43': 0.138, 'A16': 0.137, 'D08': 0.136, 'C43': 0.131, 'C58': 0.131, 'E90': 0.119, 'B28': 0.118, 'C70': 0.117, 'D38': 0.116, 'B18': 0.114, 'B44': 0.112, 'C61': 0.11, 'E70': 0.104, 'C31': 0.103, 'E10': 0.1, 'A56': 0.099, 'A84': 0.096, 'A34': 0.093, 'D03': 0.093, 'C54': 0.092, 'A09': 0.091, 'B54': 0.09, 'A25': 0.088, 'B43': 0.086, 'D45': 0.083, 'D53': 0.082, 'A85': 0.079, 'A08': 0.079, 'A51': 0.078, 'C36': 0.076, 'C77': 0.075, 'B45': 0.075, 'C51': 0.074, 'C33': 0.069, 'D50': 0.067, 'A52': 0.067, 'B52': 0.064, 'C37': 0.063, 'A17': 0.062, 'A35': 0.061, 'B31': 0.059, 'D32': 0.059, 'B56': 0.058, 'B09': 0.058, 'E20': 0.056, 'C66': 0.055, 'B53': 0.055, 'B11': 0.054, 'A42': 0.054, 'C28': 0.053, 'C69': 0.052, 'C63': 0.052, 'C15': 0.051, 'C49': 0.051, 'D55': 0.051, 'A28': 0.05, 'B70': 0.05, 'A57': 0.05, 'B29': 0.05, 'A36': 0.049, 'E76': 0.049, 'B41': 0.049, 'C78': 0.049, 'C05': 0.048, 'C35': 0.047, 'D85': 0.045, 'B46': 0.045, 'E91': 0.045, 'C03': 0.044, 'B24': 0.044, 'B51': 0.044, 'B14': 0.043, 'C67': 0.041, 'D21': 0.04, 'D13': 0.038, 'D40': 0.038, 'E12': 0.036, 'B04': 0.036, 'E21': 0.035, 'A65': 0.035, 'B17': 0.034, 'C29': 0.034, 'A82': 0.034, 'E30': 0.033, 'B76': 0.033, 'A44': 0.033, 'E81': 0.032, 'A49': 0.032, 'C07': 0.03, 'E62': 0.029, 'E00': 0.029, 'C52': 0.029, 'D80': 0.028, 'E11': 0.027, 'B35': 0.027, 'D94': 0.027, 'A18': 0.027, 'D52': 0.027, 'A31': 0.027, 'A60': 0.026, 'D24': 0.026, 'B95': 0.025, 'B80': 0.025, 'E06': 0.025, 'B94': 0.024, 'C27': 0.024, 'D26': 0.023, 'B92': 0.023, 'C13': 0.023, 'B72': 0.023, 'E73': 0.022, 'A27': 0.022, 'D12': 0.022, 'B38': 0.021, 'E32': 0.021, 'E01': 0.02, 'E71': 0.02, 'D41': 0.019, 'D25': 0.019, 'A47': 0.018, 'C39': 0.018, 'D91': 0.017, 'A14': 0.017, 'D78': 0.016, 'E94': 0.016, 'E67': 0.016, 'A29': 0.015, 'D51': 0.015, 'B19': 0.015, 'C17': 0.015, 'E92': 0.014, 'C56': 0.014, 'A38': 0.014, 'A23': 0.014, 'B42': 0.014, 'D90': 0.014, 'C71': 0.013, 'A54': 0.013, 'C14': 0.013, 'C88': 0.013, 'B05': 0.013, 'E04': 0.013, 'A58': 0.013, 'E24': 0.012, 'B47': 0.012, 'C72': 0.012, 'B48': 0.012, 'E18': 0.012, 'C16': 0.012, 'D46': 0.012, 'E51': 0.012, 'B57': 0.012, 'D23': 0.012, 'C89': 0.011, 'D77': 0.011, 'D60': 0.011, 'B16': 0.011, 'A37': 0.011, 'B84': 0.011, 'C19': 0.011, 'E40': 0.011, 'B98': 0.011, 'C84': 0.011, 'B75': 0.01, 'D44': 0.01, 'E97': 0.01, 'B77': 0.01, 'E15': 0.01, 'E65': 0.01, 'C80': 0.01, 'B86': 0.01, 'C74': 0.009, 'C18': 0.009, 'C38': 0.009, 'D93': 0.009, 'C79': 0.009, 'A81': 0.009, 'A33': 0.009, 'D16': 0.008, 'D79': 0.008, 'E80': 0.008, 'E38': 0.008, 'B25': 0.008, 'B88': 0.008, 'E83': 0.008, 'A70': 0.008, 'C59': 0.008, 'C12': 0.008, 'E22': 0.007, 'C08': 0.007, 'B60': 0.007, 'D14': 0.007, 'C06': 0.007, 'B78': 0.007, 'A83': 0.007, 'D34': 0.007, 'E14': 0.006, 'D09': 0.006, 'E34': 0.006, 'A12': 0.006, 'D39': 0.006, 'A19': 0.006, 'B93': 0.006, 'B96': 0.006, 'A59': 0.006, 'B49': 0.005, 'B99': 0.005, 'E41': 0.005, 'D86': 0.005, 'E09': 0.005, 'B36': 0.005, 'E68': 0.005, 'D17': 0.005, 'A55': 0.005, 'D36': 0.005, 'B73': 0.005, 'B71': 0.005, 'E17': 0.005, 'A32': 0.005, 'E98': 0.005, 'A39': 0.005, 'E87': 0.005, 'E27': 0.005, 'E63': 0.005, 'B26': 0.005, 'C91': 0.004, 'E07': 0.004, 'D63': 0.004, 'B37': 0.004, 'D92': 0.004, 'E46': 0.004, 'E43': 0.004, 'E77': 0.004, 'D87': 0.004, 'A61': 0.004, 'B83': 0.004, 'D33': 0.004, 'E16': 0.004, 'B91': 0.004, 'D47': 0.004, 'B62': 0.004, 'A88': 0.004, 'C92': 0.004, 'E48': 0.004, 'A90': 0.004, 'D58': 0.004, 'B58': 0.004, 'D27': 0.003, 'A89': 0.003, 'C96': 0.003, 'C87': 0.003, 'D82': 0.003, 'A96': 0.003, 'A71': 0.003, 'C32': 0.003, 'B87': 0.003, 'A95': 0.003, 'C09': 0.003, 'C90': 0.003, 'D22': 0.003, 'E66': 0.003, 'B97': 0.003, 'D19': 0.003, 'C75': 0.003, 'C04': 0.003, 'E85': 0.003, 'D66': 0.003, 'E05': 0.003, 'D70': 0.002, 'E33': 0.002, 'B89': 0.002, 'B63': 0.002, 'C97': 0.002, 'E47': 0.002, 'B81': 0.002, 'D61': 0.002, 'E64': 0.002, 'A69': 0.002, 'B59': 0.002, 'B82': 0.002, 'E35': 0.002, 'D18': 0.002, 'A62': 0.002, 'E69': 0.002, 'B39': 0.002, 'B67': 0.002, 'A67': 0.002, 'C95': 0.002, 'D88': 0.002, 'E26': 0.002, 'D97': 0.002, 'E72': 0.002, 'D83': 0.002, 'E53': 0.002, 'A87': 0.002, 'A24': 0.002, 'D56': 0.002, 'A92': 0.002, 'D59': 0.002, 'E08': 0.002, 'A68': 0.002, 'E50': 0.002, 'E93': 0.001, 'C82': 0.001, 'B74': 0.001, 'A86': 0.001, 'E49': 0.001, 'B85': 0.001, 'E82': 0.001, 'E39': 0.001, 'C93': 0.001, 'E25': 0.001, 'E13': 0.001, 'E54': 0.001, 'E44': 0.001, 'D81': 0.001, 'B66': 0.001, 'A66': 0.001, 'D48': 0.001, 'C85': 0.001, 'E28': 0.001, 'E74': 0.001, 'A73': 0.001, 'D75': 0.001, 'A76': 0.001, 'D95': 0.001, 'C86': 0.001, 'D96': 0.001, 'E36': 0.001, 'D89': 0.001, 'E75': 0.001, 'A77': 0.001, 'A26': 0.001, 'E52': 0.001, 'E42': 0.001, 'D74': 0.001, 'A91': 0.001, 'E95': 0.001, 'D57': 0.001, 'D64': 0.001, 'E19': 0.001, 'D71': 0.001, 'B61': 0.001, 'A97': 0.001, 'C73': 0.001, 'E84': 0.001, 'A64': 0.001, 'E86': 0.0, 'A99': 0.0, 'C94': 0.0, 'E56': 0.0, 'D62': 0.0, 'A72': 0.0, 'D28': 0.0, 'B79': 0.0, 'B68': 0.0, 'D98': 0.0, 'C99': 0.0, 'B64': 0.0, 'E29': 0.0, 'C83': 0.0, 'E59': 0.0, 'C81': 0.0, 'D76': 0.0, 'D67': 0.0, 'E02': 0.0, 'A98': 0.0, 'D42': 0.0, 'C98': 0.0, 'D29': 0.0, 'B55': 0.0, 'E99': 0.0, 'A75': 0.0, 'A74': 0.0, 'E89': 0.0, 'E31': 0.0, 'C76': 0.0, 'D84': 0.0, 'D54': 0.0, 'E45': 0.0, 'A79': 0.0, 'E58': 0.0, 'E23': 0.0, 'E37': 0.0, 'E79': 0.0, 'E78': 0.0, 'A78': 0.0, 'A94': 0.0, 'D69': 0.0, 'B69': 0.0, 'B65': 0.0, 'E55': 0.0, 'E03': 0.0, 'A63': 0.0, 'A93': 0.0, 'E96': 0.0, 'D68': 0.0, 'D49': 0.0, 'D65': 0.0, 'D99': 0.0})
op_2025 = Counter({'A00': 6.268, 'A40': 5.854, 'B01': 5.402, 'B00': 4.772, 'D00': 4.33, 'C00': 3.644, 'C50': 2.703, 'B10': 2.535, 'C20': 2.401, 'D02': 2.321, 'C44': 2.142, 'B06': 2.136, 'C41': 2.128, 'B20': 1.743, 'A01': 1.668, 'A45': 1.542, 'C40': 1.497, 'A04': 1.431, 'C01': 1.285, 'C23': 1.224, 'B12': 1.195, 'C42': 1.172, 'B21': 1.131, 'A43': 1.097, 'B30': 1.085, 'C02': 0.965, 'C25': 0.939, 'B23': 0.935, 'A06': 0.903, 'B13': 0.891, 'B40': 0.826, 'C47': 0.797, 'D06': 0.756, 'A10': 0.741, 'B50': 0.714, 'B02': 0.699, 'A41': 0.695, 'C46': 0.629, 'D20': 0.604, 'A02': 0.602, 'D01': 0.595, 'B22': 0.581, 'B32': 0.56, 'C30': 0.559, 'D10': 0.556, 'A46': 0.513, 'C45': 0.506, 'C24': 0.501, 'C21': 0.482, 'B07': 0.478, 'C55': 0.453, 'D30': 0.44, 'A05': 0.435, 'C34': 0.41, 'B15': 0.4, 'C54': 0.381, 'D31': 0.371, 'C62': 0.35, 'A03': 0.349, 'A13': 0.32, 'B27': 0.315, 'A20': 0.311, 'D35': 0.306, 'C22': 0.302, 'B08': 0.293, 'A80': 0.291, 'C57': 0.291, 'C10': 0.283, 'A48': 0.274, 'D04': 0.271, 'C26': 0.266, 'D05': 0.265, 'C65': 0.258, 'A21': 0.249, 'D07': 0.238, 'C60': 0.231, 'C48': 0.23, '?': 0.207, 'B03': 0.203, 'C64': 0.202, 'D11': 0.196, 'A15': 0.195, 'A07': 0.195, 'D15': 0.189, 'C11': 0.186, 'D37': 0.184, 'C53': 0.175, 'C56': 0.172, 'A22': 0.169, 'A50': 0.166, 'C29': 0.164, 'A30': 0.164, 'E61': 0.16, 'B90': 0.158, 'A11': 0.157, 'B33': 0.15, 'A53': 0.149, 'B34': 0.145, 'A16': 0.142, 'B18': 0.14, 'C43': 0.135, 'D43': 0.134, 'E60': 0.133, 'D08': 0.128, 'B28': 0.123, 'C58': 0.119, 'A08': 0.115, 'E90': 0.115, 'B44': 0.114, 'C68': 0.114, 'D38': 0.106, 'C31': 0.106, 'A84': 0.102, 'E70': 0.101, 'A34': 0.1, 'A56': 0.098, 'A09': 0.094, 'C70': 0.091, 'D03': 0.091, 'A25': 0.089, 'C61': 0.088, 'D32': 0.086, 'B43': 0.083, 'A85': 0.079, 'D45': 0.078, 'B54': 0.078, 'D53': 0.077, 'D21': 0.076, 'C36': 0.074, 'B45': 0.071, 'A51': 0.071, 'B09': 0.066, 'C33': 0.065, 'C77': 0.063, 'A35': 0.063, 'A17': 0.062, 'B31': 0.061, 'C51': 0.06, 'C37': 0.059, 'A52': 0.059, 'E10': 0.059, 'D50': 0.058, 'C15': 0.056, 'A42': 0.055, 'B52': 0.054, 'B11': 0.054, 'E20': 0.053, 'C63': 0.052, 'C28': 0.052, 'D24': 0.052, 'A57': 0.052, 'B56': 0.051, 'A36': 0.051, 'B41': 0.049, 'E76': 0.049, 'A28': 0.048, 'D55': 0.048, 'B24': 0.048, 'B53': 0.048, 'C05': 0.048, 'B29': 0.046, 'B46': 0.046, 'C03': 0.046, 'C49': 0.046, 'C35': 0.046, 'B70': 0.045, 'E91': 0.045, 'C66': 0.045, 'C67': 0.044, 'D85': 0.043, 'C69': 0.042, 'B14': 0.042, 'E21': 0.039, 'B51': 0.038, 'C78': 0.038, 'A65': 0.038, 'D13': 0.038, 'B17': 0.035, 'A44': 0.034, 'D40': 0.033, 'B04': 0.033, 'E11': 0.032, 'A49': 0.032, 'E81': 0.032, 'C07': 0.031, 'B76': 0.03, 'E62': 0.03, 'E30': 0.03, 'A82': 0.03, 'A31': 0.029, 'B35': 0.028, 'E12': 0.027, 'A29': 0.027, 'A18': 0.027, 'E00': 0.026, 'D80': 0.026, 'D94': 0.025, 'D52': 0.025, 'A60': 0.025, 'D26': 0.024, 'E71': 0.024, 'B38': 0.024, 'C13': 0.024, 'A27': 0.023, 'E73': 0.023, 'C27': 0.023, 'D12': 0.022, 'B92': 0.022, 'C52': 0.022, 'E06': 0.021, 'B80': 0.021, 'B72': 0.021, 'E32': 0.02, 'B95': 0.02, 'D25': 0.019, 'A23': 0.019, 'B94': 0.019, 'A54': 0.019, 'D78': 0.018, 'D41': 0.018, 'E04': 0.018, 'A47': 0.017, 'A14': 0.017, 'E05': 0.017, 'C39': 0.017, 'D91': 0.016, 'C17': 0.016, 'E94': 0.016, 'A38': 0.015, 'E67': 0.015, 'B42': 0.015, 'A90': 0.015, 'C14': 0.014, 'B19': 0.014, 'E01': 0.014, 'D23': 0.013, 'E24': 0.013, 'D90': 0.013, 'E92': 0.013, 'B47': 0.013, 'D51': 0.013, 'A58': 0.013, 'C16': 0.013, 'D77': 0.012, 'E18': 0.012, 'A37': 0.012, 'B16': 0.012, 'D46': 0.012, 'B05': 0.011, 'C71': 0.011, 'C19': 0.011, 'C88': 0.011, 'E40': 0.011, 'B57': 0.011, 'E15': 0.01, 'E65': 0.01, 'D60': 0.01, 'E51': 0.01, 'B84': 0.01, 'B75': 0.009, 'C84': 0.009, 'A81': 0.009, 'D93': 0.009, 'B98': 0.009, 'C80': 0.009, 'E97': 0.009, 'D44': 0.009, 'B77': 0.009, 'A70': 0.009, 'C72': 0.009, 'C89': 0.009, 'A33': 0.009, 'B86': 0.008, 'D70': 0.008, 'C18': 0.008, 'D79': 0.008, 'E83': 0.008, 'E43': 0.008, 'B25': 0.008, 'E38': 0.008, 'C12': 0.008, 'D14': 0.008, 'D16': 0.008, 'C59': 0.008, 'B48': 0.008, 'C38': 0.008, 'E80': 0.008, 'C74': 0.008, 'D34': 0.007, 'C08': 0.007, 'E22': 0.007, 'C79': 0.007, 'A83': 0.007, 'A19': 0.007, 'E64': 0.007, 'A12': 0.007, 'B88': 0.007, 'B36': 0.006, 'B60': 0.006, 'C06': 0.006, 'E14': 0.006, 'E09': 0.006, 'E17': 0.006, 'D09': 0.006, 'A59': 0.006, 'E87': 0.005, 'E63': 0.005, 'E27': 0.005, 'A32': 0.005, 'A55': 0.005, 'B49': 0.005, 'D86': 0.005, 'D33': 0.005, 'D17': 0.005, 'D36': 0.005, 'E16': 0.005, 'A61': 0.005, 'D58': 0.005, 'B78': 0.005, 'B26': 0.005, 'D39': 0.005, 'E34': 0.005, 'B73': 0.005, 'E68': 0.005, 'B99': 0.005, 'A39': 0.005, 'B96': 0.005, 'B93': 0.005, 'E77': 0.004, 'B71': 0.004, 'B91': 0.004, 'D27': 0.004, 'D92': 0.004, 'E48': 0.004, 'E98': 0.004, 'B37': 0.004, 'C09': 0.004, 'E07': 0.004, 'C92': 0.004, 'A88': 0.004, 'E41': 0.004, 'A96': 0.004, 'B62': 0.004, 'D63': 0.004, 'B83': 0.004, 'D47': 0.004, 'E46': 0.004, 'D87': 0.003, 'D66': 0.003, 'A89': 0.003, 'B87': 0.003, 'C04': 0.003, 'C32': 0.003, 'E47': 0.003, 'E85': 0.003, 'C91': 0.003, 'B58': 0.003, 'C96': 0.003, 'D82': 0.003, 'D22': 0.003, 'D19': 0.003, 'E66': 0.003, 'A95': 0.003, 'B97': 0.003, 'A24': 0.002, 'A87': 0.002, 'B59': 0.002, 'A92': 0.002, 'A71': 0.002, 'E69': 0.002, 'E50': 0.002, 'E26': 0.002, 'C97': 0.002, 'C90': 0.002, 'A67': 0.002, 'E72': 0.002, 'D56': 0.002, 'A62': 0.002, 'D83': 0.002, 'D61': 0.002, 'B39': 0.002, 'E08': 0.002, 'E33': 0.002, 'E35': 0.002, 'A86': 0.002, 'A69': 0.002, 'D18': 0.002, 'B89': 0.002, 'D59': 0.002, 'B81': 0.002, 'D97': 0.002, 'B63': 0.002, 'C75': 0.002, 'C87': 0.002, 'A68': 0.002, 'D88': 0.002, 'D96': 0.001, 'D64': 0.001, 'B85': 0.001, 'A26': 0.001, 'C86': 0.001, 'E74': 0.001, 'A91': 0.001, 'B67': 0.001, 'E53': 0.001, 'D75': 0.001, 'D89': 0.001, 'D71': 0.001, 'C82': 0.001, 'E42': 0.001, 'B61': 0.001, 'E02': 0.001, 'C85': 0.001, 'E52': 0.001, 'B74': 0.001, 'A73': 0.001, 'E82': 0.001, 'D81': 0.001, 'D95': 0.001, 'B82': 0.001, 'E75': 0.001, 'E95': 0.001, 'D74': 0.001, 'E13': 0.001, 'E54': 0.001, 'C95': 0.001, 'E49': 0.001, 'E44': 0.001, 'C93': 0.001, 'E36': 0.001, 'A66': 0.001, 'A97': 0.001, 'B66': 0.001, 'E28': 0.001, 'E25': 0.001, 'E19': 0.001, 'B68': 0.001, 'A64': 0.001, 'D48': 0.001, 'E93': 0.001, 'A77': 0.001, 'E84': 0.001, 'A76': 0.001, 'E39': 0.001, 'D54': 0.0, 'C76': 0.0, 'D67': 0.0, 'A94': 0.0, 'D28': 0.0, 'A99': 0.0, 'A63': 0.0, 'E79': 0.0, 'E45': 0.0, 'C83': 0.0, 'E56': 0.0, 'E59': 0.0, 'C73': 0.0, 'D49': 0.0, 'D62': 0.0, 'A78': 0.0, 'E37': 0.0, 'D76': 0.0, 'D57': 0.0, 'A74': 0.0, 'A72': 0.0, 'C94': 0.0, 'B79': 0.0, 'A75': 0.0, 'B65': 0.0, 'D84': 0.0, 'B55': 0.0, 'E99': 0.0, 'E23': 0.0, 'C99': 0.0, 'B64': 0.0, 'C98': 0.0, 'D42': 0.0, 'E58': 0.0, 'E03': 0.0, 'E78': 0.0, 'E86': 0.0, 'E29': 0.0, 'E55': 0.0, 'C81': 0.0, 'D65': 0.0, 'E89': 0.0, 'A98': 0.0, 'D68': 0.0, 'B69': 0.0, 'E96': 0.0, 'A93': 0.0, 'D98': 0.0, 'D29': 0.0, 'A79': 0.0, 'D69': 0.0, 'E31': 0.0, 'D99': 0.0})


data = {
    2017: op_2017,
    2019: op_2019,
    2021: op_2021,
    2023: op_2023,
    2025: op_2025
}

yearly_top10 = {
    year: dict(counter.most_common(10))
    for year, counter in data.items()
}

df = pd.DataFrame(yearly_top10).T

plt.figure(figsize=(12,6))

for op in df.columns:
    plt.plot(df.index, df[op], marker='o', label=op)

plt.title("Top 10 Openings (2017-2025)")
plt.xlabel("Year")
plt.ylabel("Popularity %")
plt.legend(bbox_to_anchor=(1.05,1), loc='upper left')
plt.tight_layout()
plt.savefig('openings.png')
plt.close()
